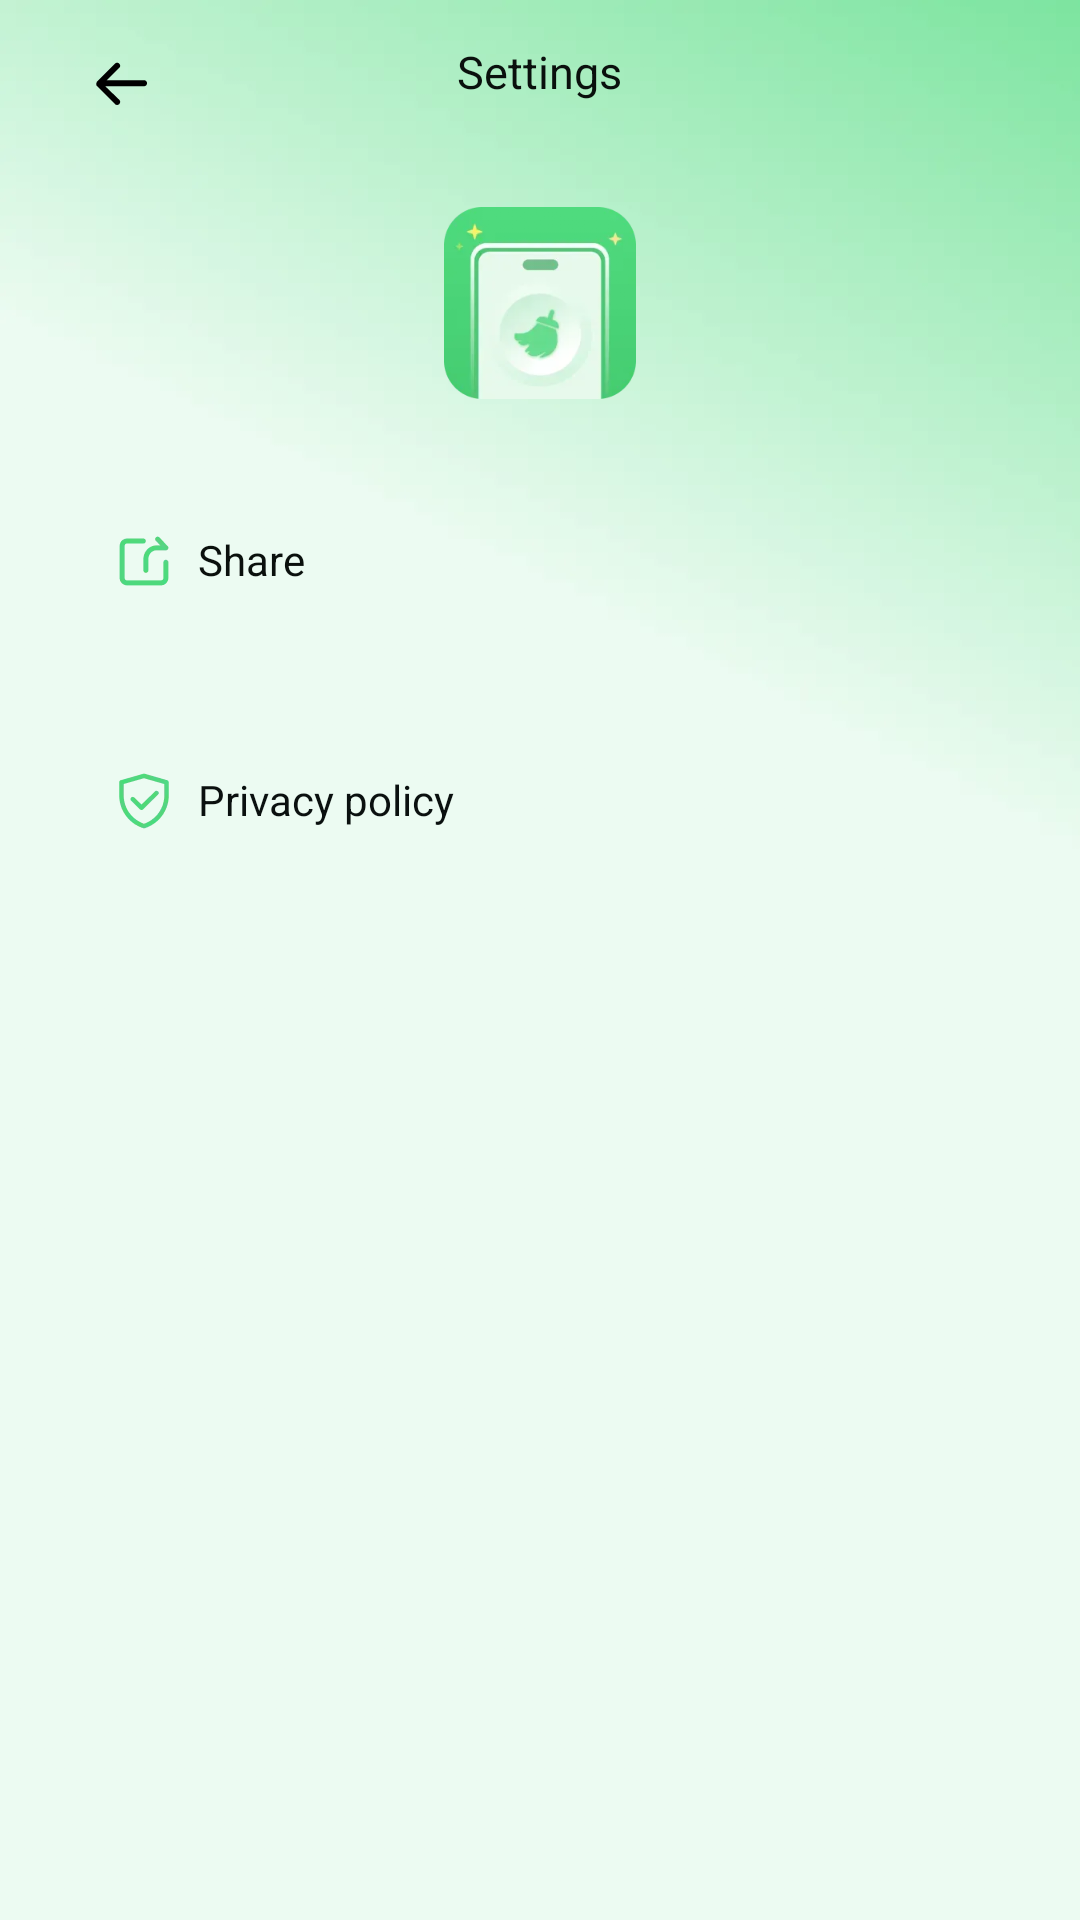

Android layout source for this screen:
<!-- AndroidManifest.xml: application theme Theme.MobileClean0815 -->
<!-- res/layout/activity_show_set.xml -->
<?xml version="1.0" encoding="utf-8"?>
<LinearLayout xmlns:android="http://schemas.android.com/apk/res/android"
    xmlns:tools="http://schemas.android.com/tools"
    android:id="@+id/ss"
    android:layout_width="match_parent"
    android:layout_height="match_parent"
    android:background="@drawable/background_set"
    android:orientation="vertical">

    <RelativeLayout
        android:layout_width="match_parent"
        android:layout_height="wrap_content"
        android:paddingTop="8dp">

        <ImageView
            android:id="@+id/img_back"
            android:layout_width="wrap_content"
            android:layout_height="wrap_content"
            android:layout_marginStart="20dp"
            android:padding="8dp"
            android:src="@drawable/ic_reture" />

        <TextView
            android:id="@+id/textView"
            android:layout_width="wrap_content"
            android:layout_height="wrap_content"
            android:layout_centerInParent="true"
            android:text="Settings"
            android:textColor="#FF0A100D"
            android:textSize="15sp" />

    </RelativeLayout>

    <LinearLayout
        android:layout_width="match_parent"
        android:layout_height="0dp"
        android:layout_weight="1"
        android:orientation="vertical"
        android:gravity="center_horizontal">

        <ImageView
            android:id="@+id/imglogo"
            android:layout_width="64dp"
            android:layout_height="64dp"
            android:src="@drawable/logo"
            android:layout_marginTop="21dp" />

        <androidx.appcompat.widget.AppCompatTextView
            android:id="@+id/atv_share"
            android:layout_width="match_parent"
            android:layout_height="wrap_content"
            android:layout_marginHorizontal="20dp"
            android:layout_marginTop="24dp"
            android:background="@drawable/bg_item_set"
            android:drawableStart="@drawable/fenxiang"
            android:drawableEnd="@drawable/ic_vector"
            android:drawablePadding="8dp"
            android:paddingHorizontal="18dp"
            android:paddingVertical="20dp"
            android:text="Share"
            android:textColor="#FF0A100D"
            android:textSize="14sp" />

        <androidx.appcompat.widget.AppCompatTextView
            android:id="@+id/atv_plo"
            android:layout_width="match_parent"
            android:layout_height="wrap_content"
            android:layout_marginHorizontal="20dp"
            android:layout_marginTop="20dp"
            android:background="@drawable/bg_item_set"
            android:drawableStart="@drawable/yinsizhengce"
            android:drawableEnd="@drawable/ic_vector"
            android:drawablePadding="8dp"
            android:paddingHorizontal="18dp"
            android:paddingVertical="20dp"
            android:text="Privacy policy"
            android:textColor="#FF0A100F"
            android:textSize="14sp" />

    </LinearLayout>

</LinearLayout>
<!-- resources referenced by this layout -->
<resources>
  <!-- drawable background_set: webp bitmap (drawable-xxhdpi, 69078 bytes) -->
  <!-- drawable fenxiang: webp bitmap (drawable-xxhdpi, 1214 bytes) -->
  <!-- drawable ic_reture: webp bitmap (drawable-xxhdpi, 768 bytes) -->
  <!-- drawable logo: webp bitmap (drawable-xxhdpi, 8436 bytes) -->
  <!-- drawable yinsizhengce: webp bitmap (drawable-xxhdpi, 1708 bytes) -->
  <style name="Theme.MobileClean0815" parent="Base.Theme.MobileClean0815" />
  <style name="Base.Theme.MobileClean0815" parent="Theme.Material3.DayNight.NoActionBar">
          
          
      </style>
</resources>
